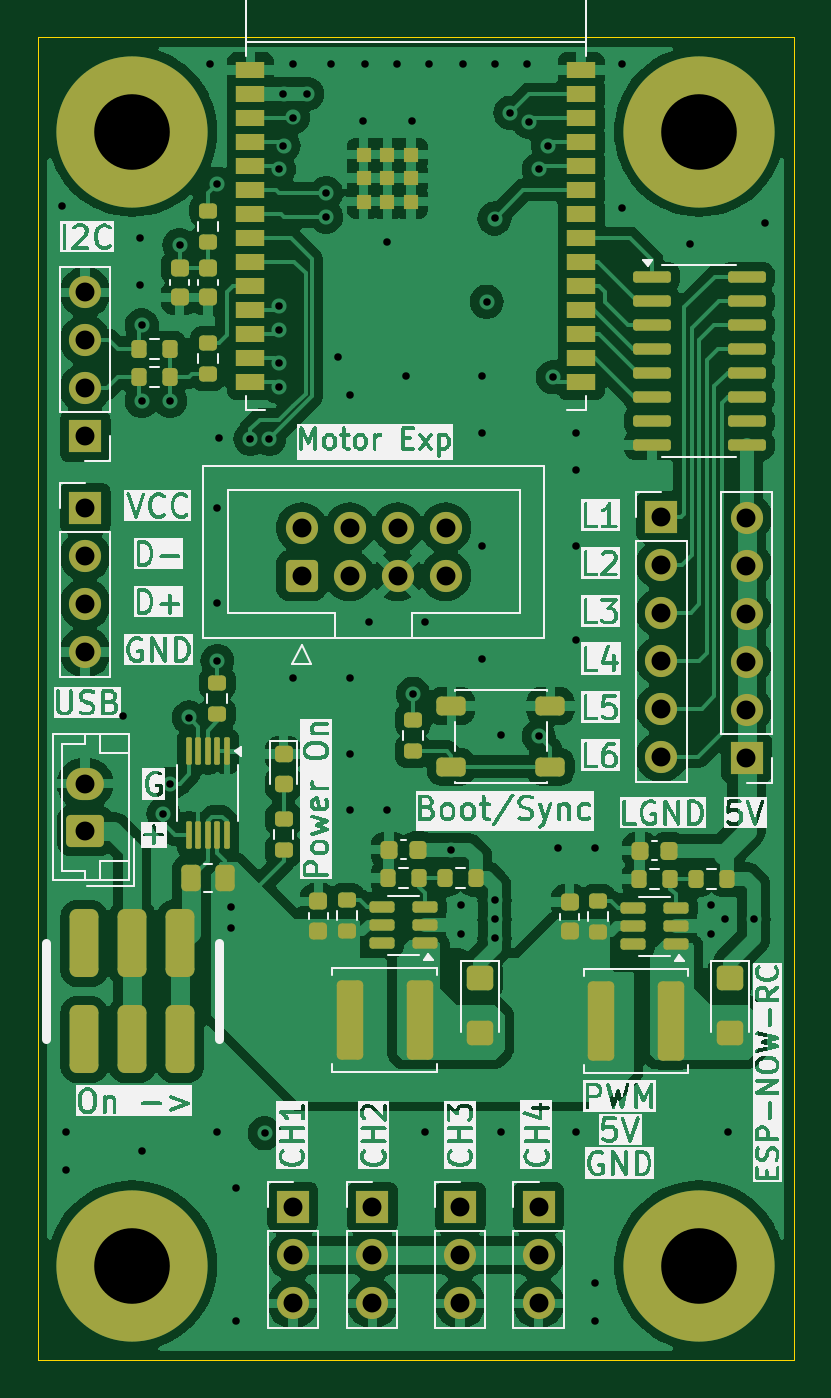
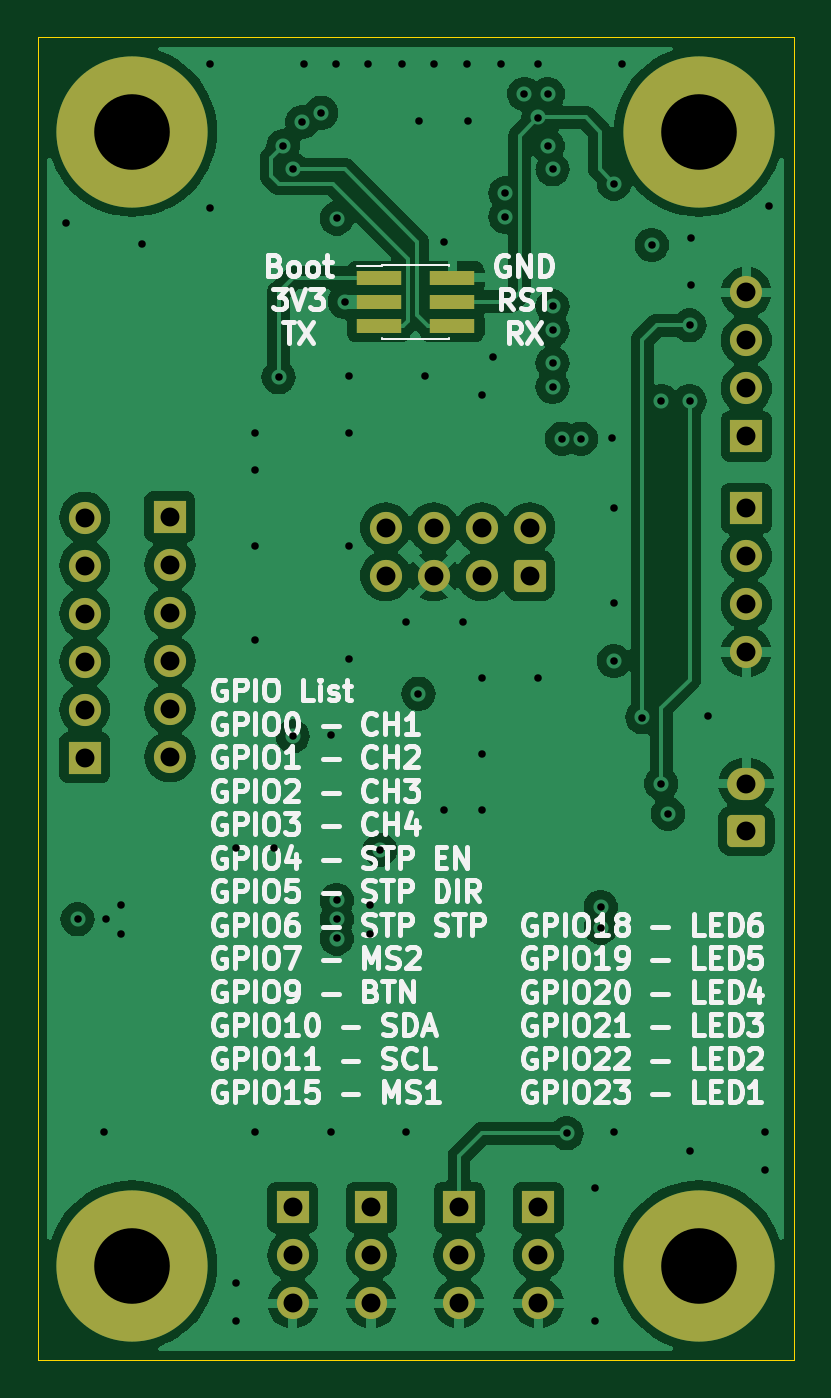
Circuit board: 13 layer files. Board 40.0 x 70.0 mm.
- bottom_copper: receiver-esp32-c6-B_Cu.gbr (110892 bytes)
- bottom_mask: receiver-esp32-c6-B_Mask.gbr (3207 bytes)
- paste: receiver-esp32-c6-B_Paste.gbr (660 bytes)
- bottom_silk: receiver-esp32-c6-B_Silkscreen.gbr (99120 bytes)
- outline: receiver-esp32-c6-Edge_Cuts.gbr (694 bytes)
- top_copper: receiver-esp32-c6-F_Cu.gbr (180014 bytes)
- top_mask: receiver-esp32-c6-F_Mask.gbr (8847 bytes)
- paste: receiver-esp32-c6-F_Paste.gbr (6845 bytes)
- top_silk: receiver-esp32-c6-F_Silkscreen.gbr (224897 bytes)
- inner_copper: receiver-esp32-c6-In1_Cu.gbr (10044 bytes)
- inner_copper: receiver-esp32-c6-In2_Cu.gbr (160385 bytes)
- drill: receiver-esp32-c6-NPTH.drl (265 bytes)
- drill: receiver-esp32-c6-PTH.drl (2727 bytes)

=== bottom_copper: receiver-esp32-c6-B_Cu.gbr (110892 bytes, source omitted) ===
=== bottom_mask: receiver-esp32-c6-B_Mask.gbr ===
%TF.GenerationSoftware,KiCad,Pcbnew,8.0.8*%
%TF.CreationDate,2025-02-17T10:13:52+00:00*%
%TF.ProjectId,receiver-esp32-c6,72656365-6976-4657-922d-65737033322d,rev?*%
%TF.SameCoordinates,Original*%
%TF.FileFunction,Soldermask,Bot*%
%TF.FilePolarity,Negative*%
%FSLAX46Y46*%
G04 Gerber Fmt 4.6, Leading zero omitted, Abs format (unit mm)*
G04 Created by KiCad (PCBNEW 8.0.8) date 2025-02-17 10:13:52*
%MOMM*%
%LPD*%
G01*
G04 APERTURE LIST*
G04 Aperture macros list*
%AMRoundRect*
0 Rectangle with rounded corners*
0 $1 Rounding radius*
0 $2 $3 $4 $5 $6 $7 $8 $9 X,Y pos of 4 corners*
0 Add a 4 corners polygon primitive as box body*
4,1,4,$2,$3,$4,$5,$6,$7,$8,$9,$2,$3,0*
0 Add four circle primitives for the rounded corners*
1,1,$1+$1,$2,$3*
1,1,$1+$1,$4,$5*
1,1,$1+$1,$6,$7*
1,1,$1+$1,$8,$9*
0 Add four rect primitives between the rounded corners*
20,1,$1+$1,$2,$3,$4,$5,0*
20,1,$1+$1,$4,$5,$6,$7,0*
20,1,$1+$1,$6,$7,$8,$9,0*
20,1,$1+$1,$8,$9,$2,$3,0*%
G04 Aperture macros list end*
%ADD10R,1.700000X1.700000*%
%ADD11O,1.700000X1.700000*%
%ADD12RoundRect,0.250000X0.600000X-0.600000X0.600000X0.600000X-0.600000X0.600000X-0.600000X-0.600000X0*%
%ADD13C,1.700000*%
%ADD14C,4.400000*%
%ADD15C,8.000000*%
%ADD16RoundRect,0.250000X0.750000X-0.600000X0.750000X0.600000X-0.750000X0.600000X-0.750000X-0.600000X0*%
%ADD17O,2.000000X1.700000*%
%ADD18R,2.400000X0.740000*%
G04 APERTURE END LIST*
D10*
%TO.C,J1*%
X136000000Y-114420000D03*
D11*
X136000000Y-116960000D03*
X136000000Y-119500000D03*
%TD*%
D12*
%TO.C,J7*%
X136460000Y-81000000D03*
D13*
X136460000Y-78460000D03*
X139000000Y-81000000D03*
X139000000Y-78460000D03*
X141540000Y-81000000D03*
X141540000Y-78460000D03*
X144080000Y-81000000D03*
X144080000Y-78460000D03*
%TD*%
D10*
%TO.C,J10*%
X125000000Y-77420000D03*
D11*
X125000000Y-79960000D03*
X125000000Y-82500000D03*
X125000000Y-85040000D03*
%TD*%
D14*
%TO.C,H2*%
X157500000Y-57500000D03*
D15*
X157500000Y-57500000D03*
%TD*%
D10*
%TO.C,J4*%
X160000000Y-90620000D03*
D11*
X160000000Y-88080000D03*
X160000000Y-85540000D03*
X160000000Y-83000000D03*
X160000000Y-80460000D03*
X160000000Y-77920000D03*
%TD*%
D16*
%TO.C,J6*%
X125000000Y-94500000D03*
D17*
X125000000Y-92000000D03*
%TD*%
D14*
%TO.C,H3*%
X127500000Y-117500000D03*
D15*
X127500000Y-117500000D03*
%TD*%
D10*
%TO.C,J5*%
X155500000Y-77880000D03*
D11*
X155500000Y-80420000D03*
X155500000Y-82960000D03*
X155500000Y-85500000D03*
X155500000Y-88040000D03*
X155500000Y-90580000D03*
%TD*%
D14*
%TO.C,H1*%
X127500000Y-57500000D03*
D15*
X127500000Y-57500000D03*
%TD*%
D10*
%TO.C,J11*%
X149000000Y-114420000D03*
D11*
X149000000Y-116960000D03*
X149000000Y-119500000D03*
%TD*%
D10*
%TO.C,J2*%
X140200000Y-114420000D03*
D11*
X140200000Y-116960000D03*
X140200000Y-119500000D03*
%TD*%
D14*
%TO.C,H4*%
X157500000Y-117500000D03*
D15*
X157500000Y-117500000D03*
%TD*%
D10*
%TO.C,J9*%
X125000000Y-73620000D03*
D11*
X125000000Y-71080000D03*
X125000000Y-68540000D03*
X125000000Y-66000000D03*
%TD*%
D10*
%TO.C,J3*%
X144850000Y-114420000D03*
D11*
X144850000Y-116960000D03*
X144850000Y-119500000D03*
%TD*%
D18*
%TO.C,J8*%
X144450000Y-65230000D03*
X140550000Y-65230000D03*
X144450000Y-66500000D03*
X140550000Y-66500000D03*
X144450000Y-67770000D03*
X140550000Y-67770000D03*
%TD*%
M02*

=== paste: receiver-esp32-c6-B_Paste.gbr ===
%TF.GenerationSoftware,KiCad,Pcbnew,8.0.8*%
%TF.CreationDate,2025-02-17T10:13:52+00:00*%
%TF.ProjectId,receiver-esp32-c6,72656365-6976-4657-922d-65737033322d,rev?*%
%TF.SameCoordinates,Original*%
%TF.FileFunction,Paste,Bot*%
%TF.FilePolarity,Positive*%
%FSLAX46Y46*%
G04 Gerber Fmt 4.6, Leading zero omitted, Abs format (unit mm)*
G04 Created by KiCad (PCBNEW 8.0.8) date 2025-02-17 10:13:52*
%MOMM*%
%LPD*%
G01*
G04 APERTURE LIST*
%ADD10R,2.400000X0.740000*%
G04 APERTURE END LIST*
D10*
%TO.C,J8*%
X144450000Y-65230000D03*
X140550000Y-65230000D03*
X144450000Y-66500000D03*
X140550000Y-66500000D03*
X144450000Y-67770000D03*
X140550000Y-67770000D03*
%TD*%
M02*

=== bottom_silk: receiver-esp32-c6-B_Silkscreen.gbr (99120 bytes, source omitted) ===
=== outline: receiver-esp32-c6-Edge_Cuts.gbr ===
%TF.GenerationSoftware,KiCad,Pcbnew,8.0.8*%
%TF.CreationDate,2025-02-17T10:13:52+00:00*%
%TF.ProjectId,receiver-esp32-c6,72656365-6976-4657-922d-65737033322d,rev?*%
%TF.SameCoordinates,Original*%
%TF.FileFunction,Profile,NP*%
%FSLAX46Y46*%
G04 Gerber Fmt 4.6, Leading zero omitted, Abs format (unit mm)*
G04 Created by KiCad (PCBNEW 8.0.8) date 2025-02-17 10:13:52*
%MOMM*%
%LPD*%
G01*
G04 APERTURE LIST*
%TA.AperFunction,Profile*%
%ADD10C,0.050000*%
%TD*%
G04 APERTURE END LIST*
D10*
X162500000Y-122500000D02*
X122500000Y-122500000D01*
X122500000Y-122500000D02*
X122500000Y-52500000D01*
X162500000Y-52500000D02*
X162500000Y-122500000D01*
X122500000Y-52500000D02*
X162500000Y-52500000D01*
M02*

=== top_copper: receiver-esp32-c6-F_Cu.gbr (180014 bytes, source omitted) ===
=== top_mask: receiver-esp32-c6-F_Mask.gbr (8847 bytes, source omitted) ===
=== paste: receiver-esp32-c6-F_Paste.gbr (6845 bytes, source omitted) ===
=== top_silk: receiver-esp32-c6-F_Silkscreen.gbr (224897 bytes, source omitted) ===
=== inner_copper: receiver-esp32-c6-In1_Cu.gbr (10044 bytes, source omitted) ===
=== inner_copper: receiver-esp32-c6-In2_Cu.gbr (160385 bytes, source omitted) ===
=== drill: receiver-esp32-c6-NPTH.drl ===
M48
; DRILL file {KiCad 8.0.8} date 2025-02-17T10:13:49+0000
; FORMAT={-:-/ absolute / inch / decimal}
; #@! TF.CreationDate,2025-02-17T10:13:49+00:00
; #@! TF.GenerationSoftware,Kicad,Pcbnew,8.0.8
; #@! TF.FileFunction,NonPlated,1,4,NPTH
FMAT,2
INCH
%
G90
G05
M30

=== drill: receiver-esp32-c6-PTH.drl ===
M48
; DRILL file {KiCad 8.0.8} date 2025-02-17T10:13:49+0000
; FORMAT={-:-/ absolute / inch / decimal}
; #@! TF.CreationDate,2025-02-17T10:13:49+00:00
; #@! TF.GenerationSoftware,Kicad,Pcbnew,8.0.8
; #@! TF.FileFunction,Plated,1,4,PTH
FMAT,2
INCH
; #@! TA.AperFunction,Plated,PTH,ViaDrill
T1C0.0157
; #@! TA.AperFunction,Plated,PTH,ComponentDrill
T2C0.0394
; #@! TA.AperFunction,Plated,PTH,ComponentDrill
T3C0.1575
%
G90
G05
T1
X4.874Y-2.4181
X4.8819Y-4.3472
X4.8819Y-4.426
X5.0Y-3.4811
X5.0354Y-2.485
X5.0354Y-2.5835
X5.0394Y-2.6673
X5.0394Y-2.8248
X5.0394Y-4.3866
X5.0843Y-3.6847
X5.0984Y-2.8248
X5.0984Y-3.622
X5.1181Y-2.5
X5.1378Y-3.4843
X5.1811Y-2.1228
X5.1969Y-2.372
X5.1969Y-3.048
X5.1969Y-3.2449
X5.1969Y-3.3661
X5.1969Y-4.3472
X5.2008Y-2.9024
X5.2244Y-3.8787
X5.2244Y-3.922
X5.2362Y-4.4654
X5.2362Y-4.7409
X5.2657Y-2.9035
X5.2953Y-4.3504
X5.3051Y-2.9035
X5.3248Y-2.3425
X5.3248Y-2.628
X5.3248Y-2.6772
X5.3248Y-2.7461
X5.3248Y-2.7953
X5.3346Y-2.1854
X5.3346Y-2.2933
X5.3543Y-2.1228
X5.3543Y-2.2343
X5.3543Y-3.4024
X5.3839Y-2.185
X5.4232Y-2.3917
X5.4232Y-2.4409
X5.4331Y-2.1228
X5.4488Y-2.7331
X5.4724Y-2.8118
X5.4724Y-3.4024
X5.4724Y-3.5598
X5.4724Y-3.678
X5.5Y-2.2409
X5.5039Y-2.1228
X5.5118Y-3.2843
X5.5512Y-2.4929
X5.5512Y-3.678
X5.5709Y-2.1228
X5.5906Y-2.7724
X5.6024Y-2.2409
X5.6043Y-3.4347
X5.6299Y-3.2843
X5.6299Y-4.3472
X5.6378Y-2.1228
X5.6843Y-3.7598
X5.7043Y-3.8747
X5.7043Y-3.9347
X5.7087Y-2.1228
X5.748Y-2.7724
X5.748Y-2.8906
X5.748Y-3.1268
X5.748Y-3.363
X5.7579Y-2.6181
X5.7743Y-2.4447
X5.7743Y-3.8647
X5.7743Y-3.9047
X5.7743Y-3.9447
X5.7756Y-2.1228
X5.7874Y-3.5205
X5.7874Y-4.3472
X5.8071Y-2.2244
X5.8425Y-2.1228
X5.8465Y-2.2441
X5.8661Y-2.3425
X5.8661Y-3.5236
X5.8858Y-2.2933
X5.8957Y-2.7756
X5.9055Y-3.7567
X5.9449Y-2.8906
X5.9449Y-2.9693
X5.9449Y-3.1268
X5.9449Y-3.3236
X5.9449Y-4.3472
X5.9843Y-3.7567
X5.9843Y-4.6622
X5.9843Y-4.7409
X6.0394Y-2.1228
X6.0394Y-2.422
X6.1811Y-2.4969
X6.2243Y-3.8747
X6.2243Y-3.9347
X6.2543Y-3.9047
X6.2598Y-4.3472
X6.3143Y-3.9047
X6.3386Y-2.4535
T2
X4.9213Y-2.5984
X4.9213Y-2.6984
X4.9213Y-2.7984
X4.9213Y-2.8984
X4.9213Y-3.048
X4.9213Y-3.148
X4.9213Y-3.248
X4.9213Y-3.348
X4.9213Y-3.622
X4.9213Y-3.7205
X5.3543Y-4.5047
X5.3543Y-4.6047
X5.3543Y-4.7047
X5.3724Y-3.089
X5.3724Y-3.189
X5.4724Y-3.089
X5.4724Y-3.189
X5.5197Y-4.5047
X5.5197Y-4.6047
X5.5197Y-4.7047
X5.5724Y-3.089
X5.5724Y-3.189
X5.6724Y-3.089
X5.6724Y-3.189
X5.7028Y-4.5047
X5.7028Y-4.6047
X5.7028Y-4.7047
X5.8661Y-4.5047
X5.8661Y-4.6047
X5.8661Y-4.7047
X6.122Y-3.0661
X6.122Y-3.1661
X6.122Y-3.2661
X6.122Y-3.3661
X6.122Y-3.4661
X6.122Y-3.5661
X6.2992Y-3.0677
X6.2992Y-3.1677
X6.2992Y-3.2677
X6.2992Y-3.3677
X6.2992Y-3.4677
X6.2992Y-3.5677
T3
X5.0197Y-2.2638
X5.0197Y-4.626
X6.2008Y-2.2638
X6.2008Y-4.626
M30

